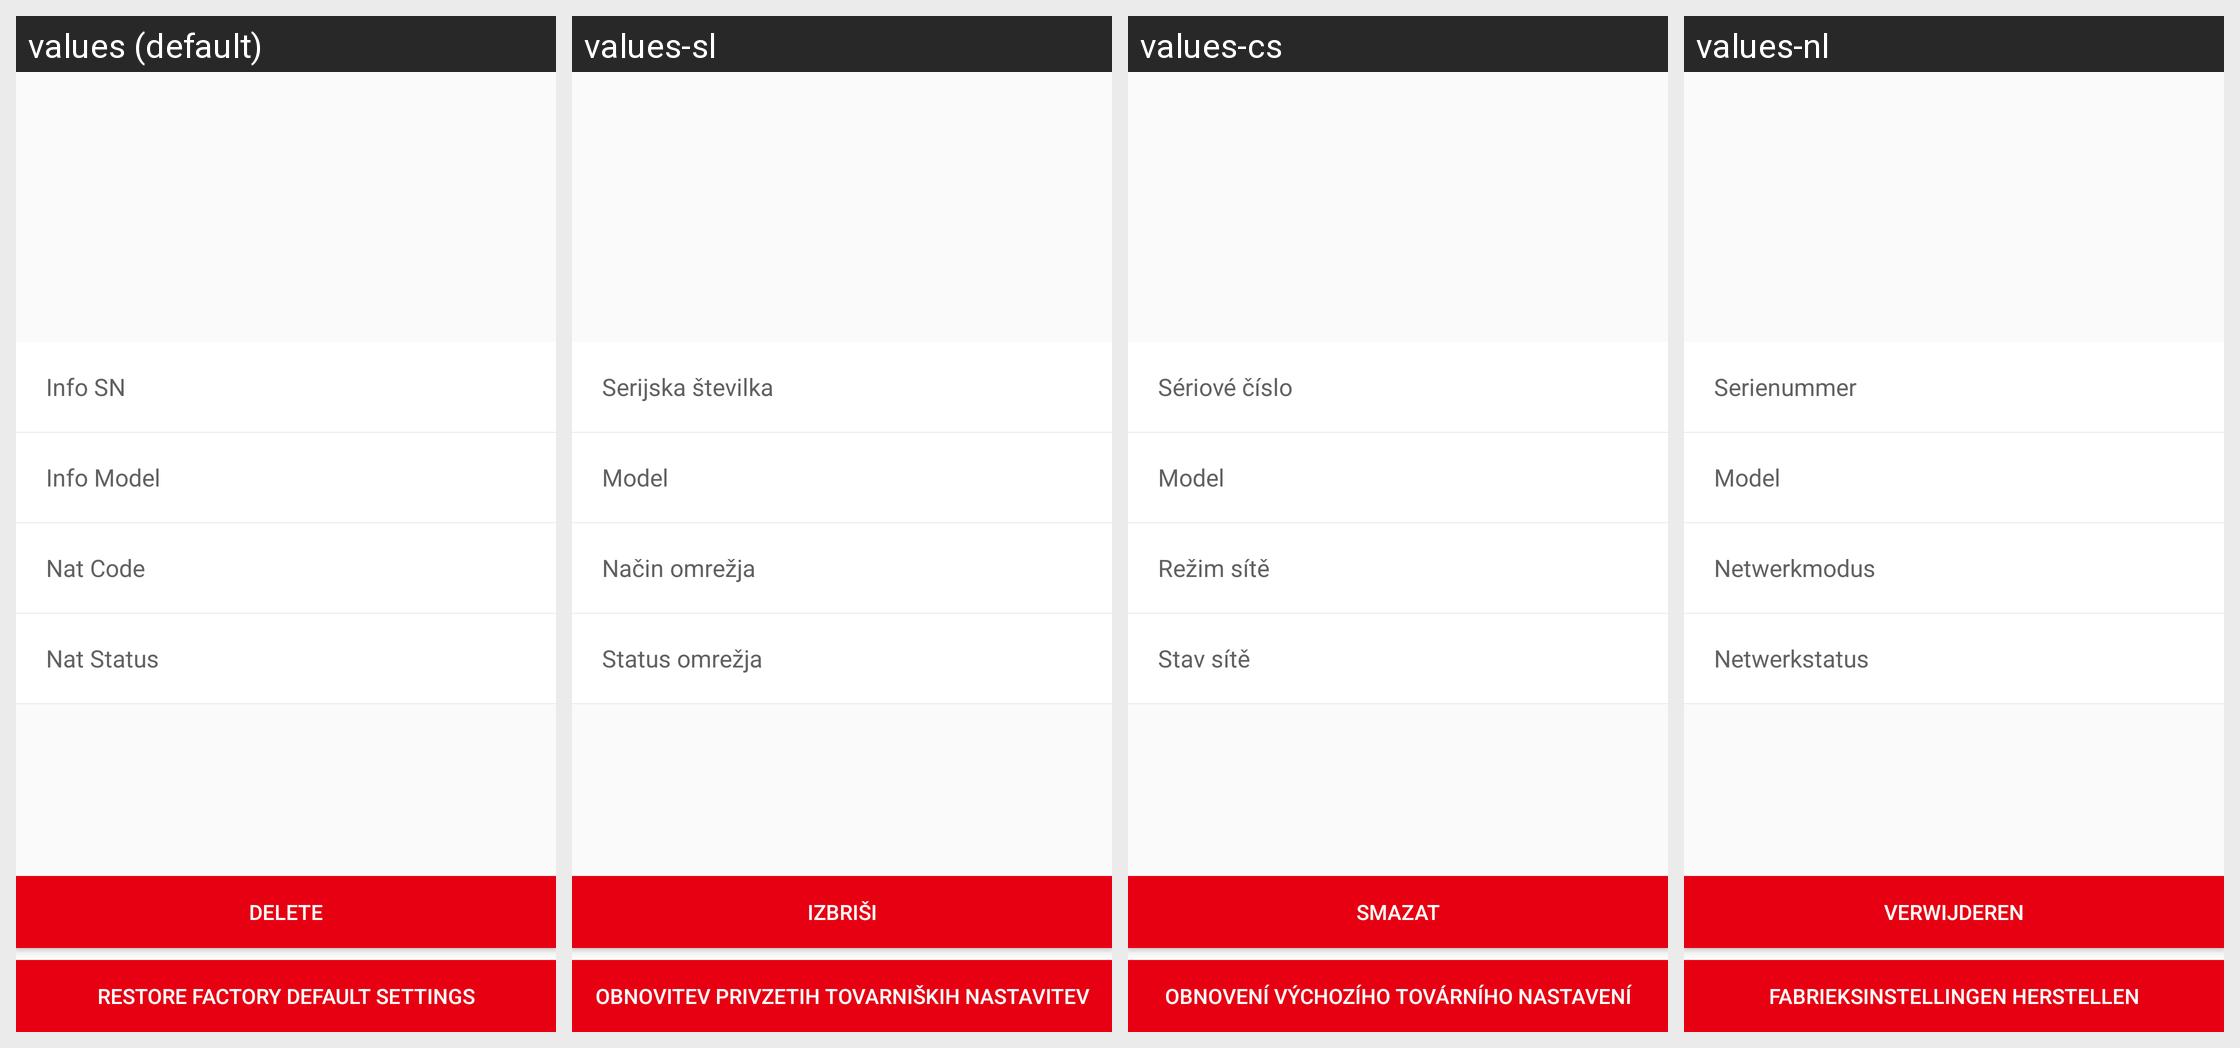

The Android screen above is rendered under several locales of the same app. Produce the string resources it draws, with the default and per-locale values.
Android screen res/layout/activity_pic_setting_info.xml rendered under 4 locales, left to right: values (default), values-sl, values-cs, values-nl. Device: Nexus 5 (rendered at 1080×1920; each locale shown at half size, 540×960, under a caption strip naming it); theme AppTheme.
Other locales in the repository, not shown: values-de, values-en, values-es, values-fi, values-fr, values-it, values-zh.
Strings drawn on this screen, with the default value and each locale's value (text and hints the layout hard-codes, and strings that could not be matched under every locale, appear in the picture but are not listed):

device_system_info_sn
  values: Info SN
  values-sl: Serijska številka
  values-cs: Sériové číslo
  values-nl: Serienummer

device_system_info_model
  values: Info Model
  values-sl: Model
  values-cs: Model
  values-nl: Model

device_system_info_nat_code
  values: Nat Code
  values-sl: Način omrežja
  values-cs: Režim sítě
  values-nl: Netwerkmodus

device_system_info_nat_status
  values: Nat Status
  values-sl: Status omrežja
  values-cs: Stav sítě
  values-nl: Netwerkstatus

reset_to_default_set
  values: Restore factory default settings
  values-sl: Obnovitev privzetih tovarniških nastavitev
  values-cs: Obnovení výchozího továrního nastavení
  values-nl: Fabrieksinstellingen herstellen

delete
  values: Delete
  values-sl: Izbriši
  values-cs: Smazat
  values-nl: Verwijderen
